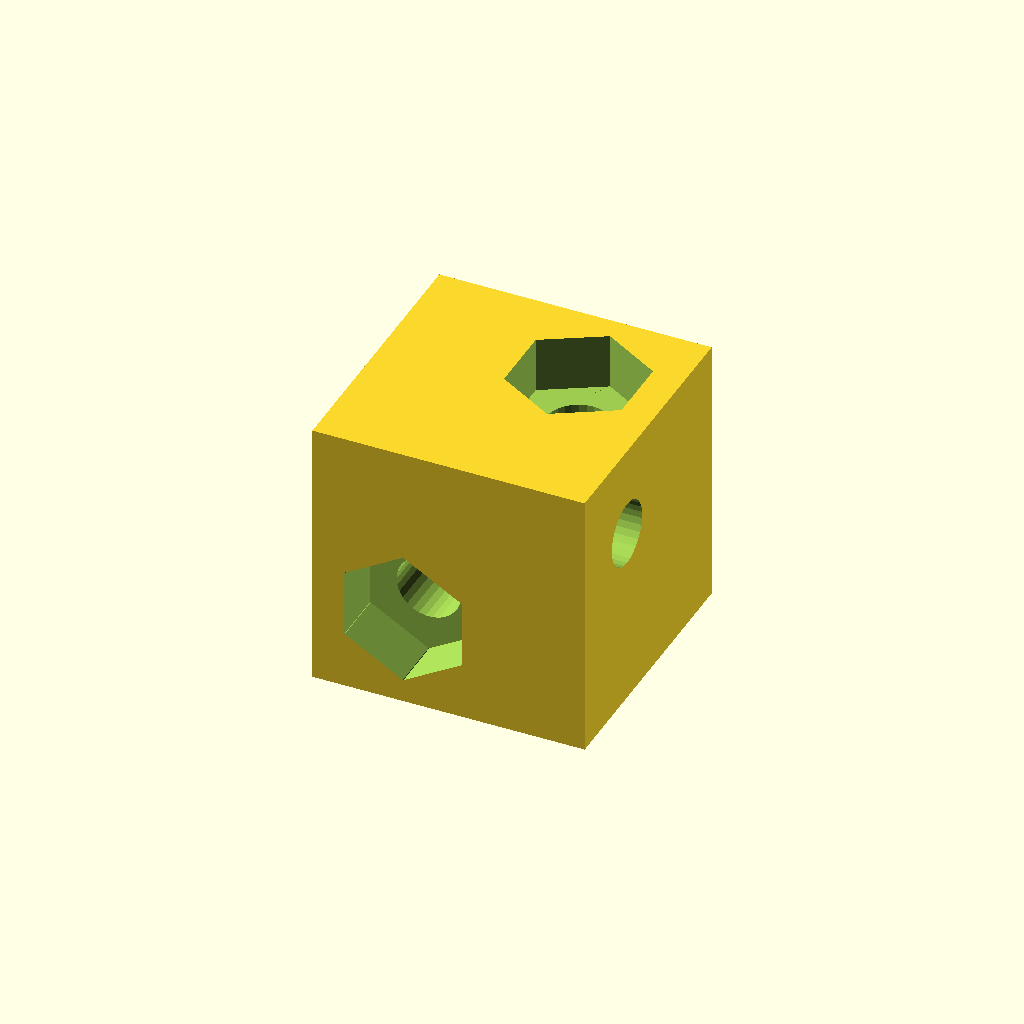
Cell 1 — every parameter at its default value.
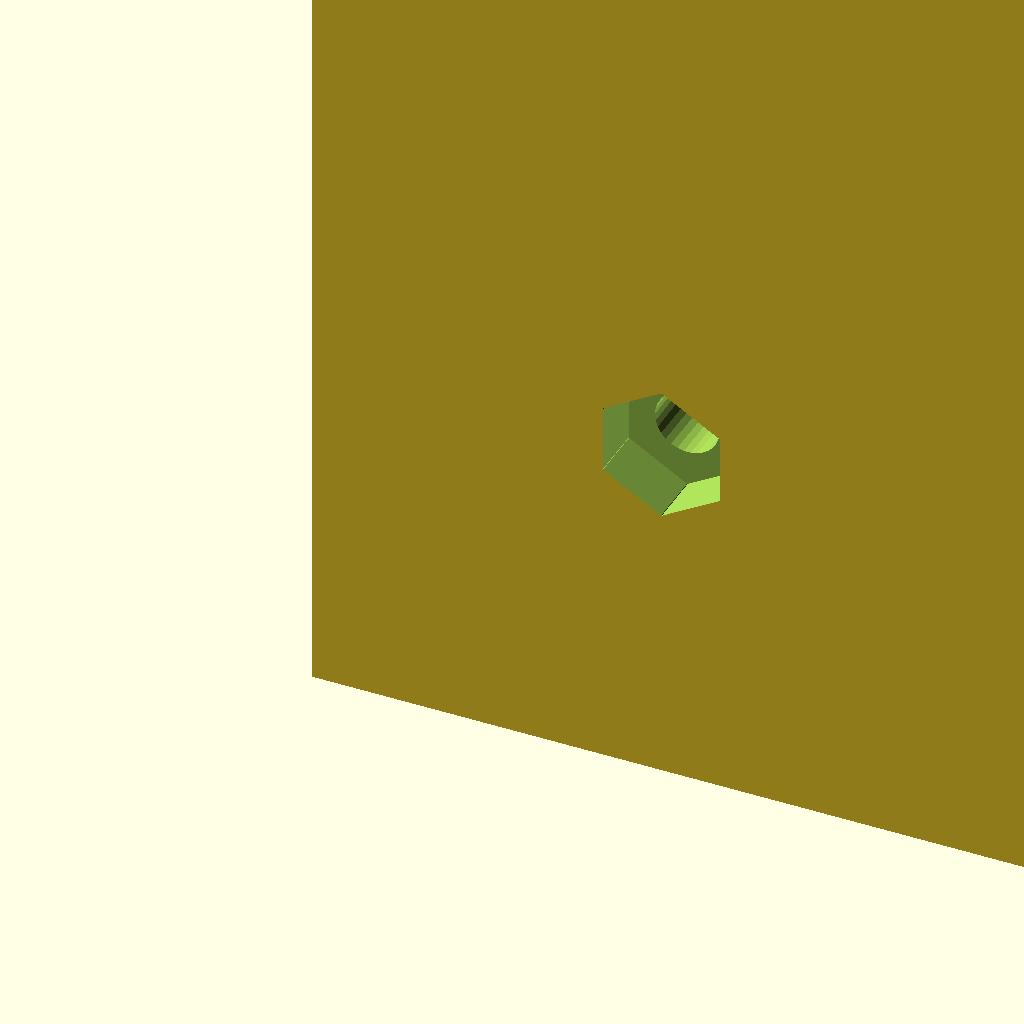
Cell 2: cube_size = 50 (everything else at default).
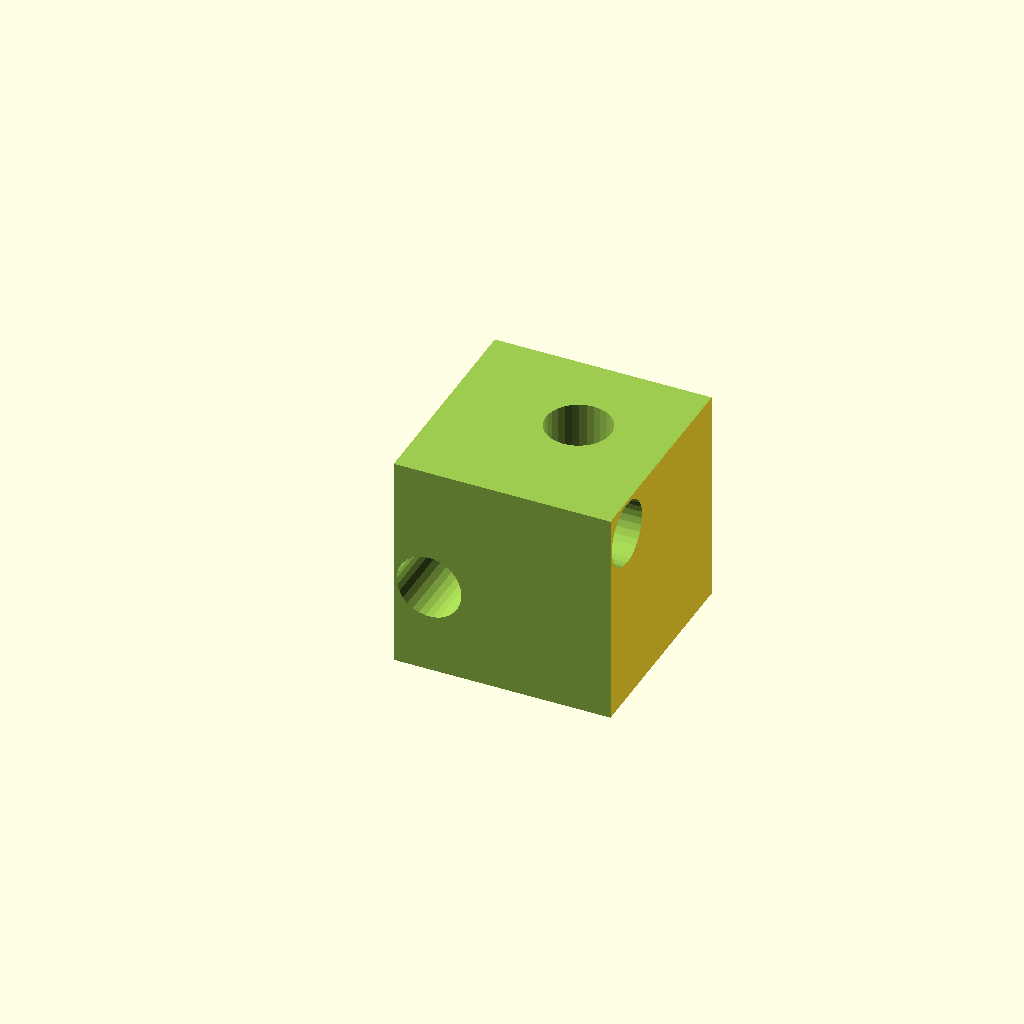
Cell 3 — nut_size set to 20, the other parameters unchanged.
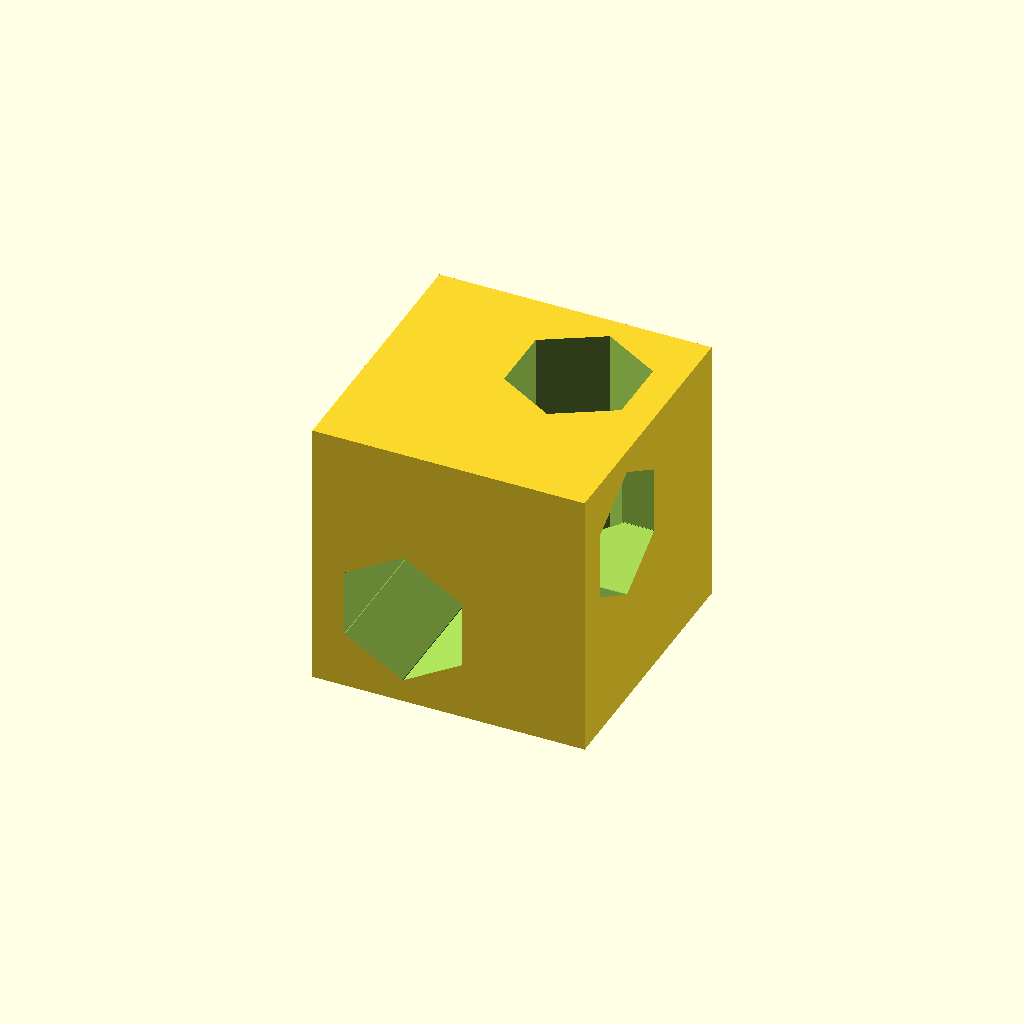
Cell 4: the same model with nut_height = 15.
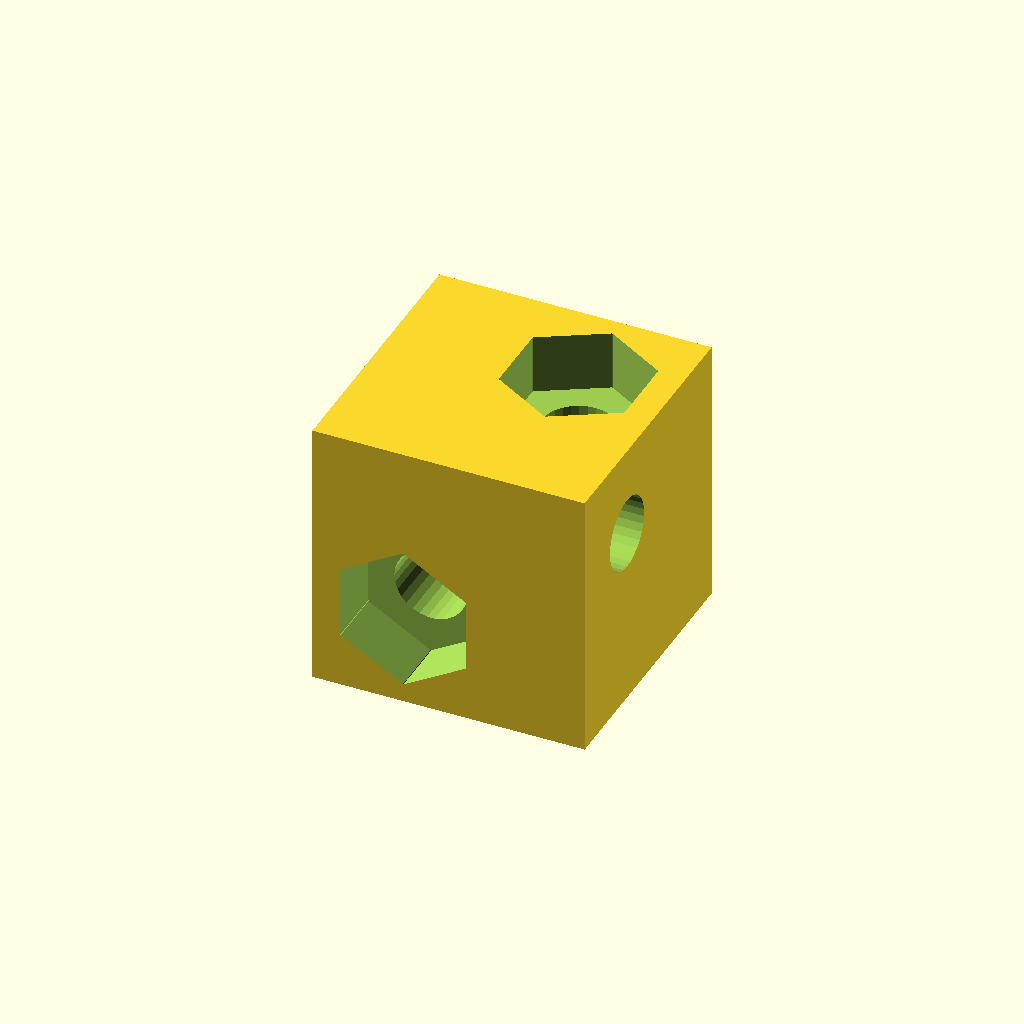
Cell 5: epsilon = 0.5 (everything else at default).
All cells are drawn from one camera (rotation 55°, 0°, 25°, orthographic, colour scheme Cornfield), so only the parameter changes between them.
The OpenSCAD source (inputs/thingiverse/files/thing-1490039/files/box-corner.scad):
/* Copyright (C) Peter Ivanov <ivanovp@gmail.com>, 2016 */
/* License: Creative Commons - Attribution - Non-commercial (CC BY-NC) */

cube_size = 13; // [10:50]
// M3 = 5.5 mm, M4 = 7 mm, M5 = 8 mm, M6 = 10 mm
nut_size = 5.5; // [5:0.1:20]
// M3 = 3 mm, M6 = 6 mm, and so on...
nut_diameter = 3; // [3:0.1:20]
// M3 = 2.6 mm, M4 = 3.44 mm, M5 = 4.24 mm, M6 = 5.24 mm
nut_height = 2.6; // [2:0.1:15]
// Only three nuts should be installed anyway
nut_sinks_on_all_sides = 0; // [0:No, 1:Yes]
// Allowance, it will be added to nut size, diameter and height
epsilon = 0.1; // [0.0:0.05:0.5]
//epsilon = 0.1; // tul keves
//epsilon = 0.5; // tul sok

/* [Hidden] */
fn = 30;

difference()
{
    cube(cube_size, cube_size, cube_size);
    translate([cube_size / 3, 0, cube_size / 3]) 
    {
        rotate([-90, 0, 0]) 
        {
            translate([0, 0, cube_size]) hexagon(nut_size + epsilon, (nut_height * 2 + epsilon) * nut_sinks_on_all_sides, 0);
            cylinder(d = nut_diameter + epsilon, h = cube_size + epsilon, $fn=fn);
            hexagon(nut_size + epsilon, nut_height * 2 + epsilon, 90);
        }
    }
    translate([0, cube_size / 3, cube_size * 2 / 3]) 
    {
        rotate([0, 90, 0]) 
        {
            translate([0, 0, cube_size]) hexagon(nut_size + epsilon, (nut_height * 2 + epsilon) * nut_sinks_on_all_sides, 0);
            cylinder(d = nut_diameter + epsilon, h = cube_size + epsilon, $fn=fn);
            
            hexagon(nut_size + epsilon, nut_height * 2 + epsilon, 0);
        }
    }
    translate([cube_size * 2 / 3 , cube_size * 2 / 3, 0]) 
    {
        rotate([0, 0, 90]) 
        {
            translate([0, 0, cube_size]) hexagon(nut_size + epsilon, nut_height * 2 + epsilon, 0);
            cylinder(d = nut_diameter + epsilon, h = cube_size + epsilon, $fn=fn);
            hexagon(nut_size + epsilon, (nut_height * 2 + epsilon) * nut_sinks_on_all_sides, 0);
        }
    }
}

module hexagon(width, height, baseAngle) 
{
  bwidth = width / 1.75;
  for (angle = [baseAngle, baseAngle + 60, baseAngle + 120]) 
  {
      rotate([0, 0, angle]) cube([bwidth, width, height], true);
  }
}
Parameter table extracted from the source (name, type, default, range or options):
cube_size: number, default 13, range 10 to 50
nut_size: number, default 5.5, range 5 to 20, step 0.1
nut_diameter: number, default 3, range 3 to 20, step 0.1
nut_height: number, default 2.6, range 2 to 15, step 0.1
nut_sinks_on_all_sides: number, default 0, options 0, 1
epsilon: number, default 0.1, range 0 to 0.5, step 0.05
